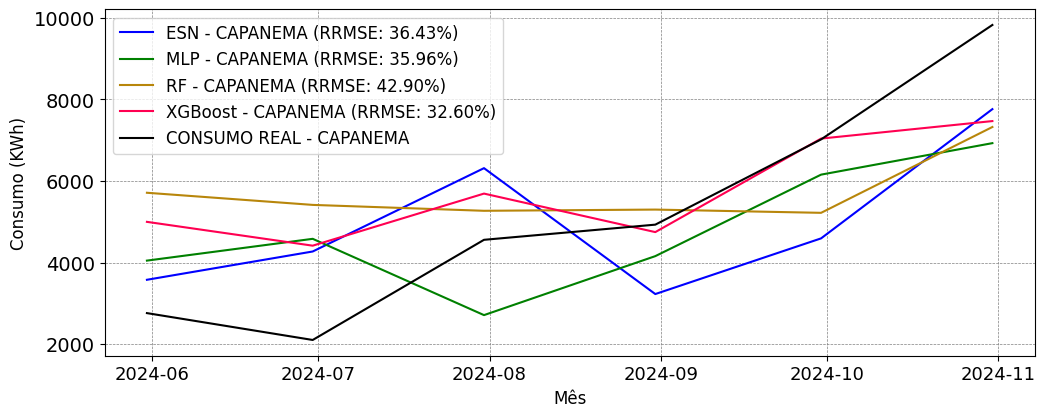

Source data for this figure (header and first rows):
; MAPE; RRMSE
ESN; 0.4362; 0.3643
MLP; 0.4381; 0.3596
RF; 0.565; 0.429
XGBoost; 0.4069; 0.326
